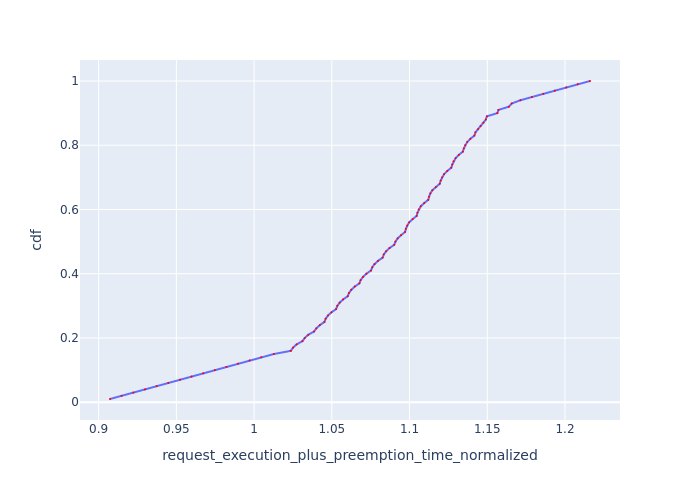

The file beside this chart, header and first rows:
Request Id, request_execution_plus_preemption_time_n…, cdf
0_99, 0.9073, 0.01
0_98, 0.9148, 0.02
0_97, 0.9223, 0.03
0_96, 0.9298, 0.04
0_95, 0.9373, 0.05
0_94, 0.9448, 0.06
0_93, 0.9523, 0.07
0_92, 0.9598, 0.08
0_91, 0.9673, 0.09
0_90, 0.9747, 0.1
0_89, 0.9822, 0.11
0_88, 0.9897, 0.12
0_87, 0.9971, 0.13
0_86, 1.005, 0.14
0_85, 1.013, 0.15
0_67, 1.024, 0.16
0_50, 1.025, 0.17
0_84, 1.027, 0.18
0_66, 1.031, 0.19
0_49, 1.033, 0.2
0_83, 1.035, 0.21
0_65, 1.039, 0.22
0_48, 1.04, 0.23
0_82, 1.042, 0.24
0_33, 1.045, 0.25
0_64, 1.046, 0.26
0_47, 1.048, 0.27
0_81, 1.05, 0.28
0_32, 1.053, 0.29
0_63, 1.054, 0.3
0_46, 1.055, 0.31
0_80, 1.057, 0.32
0_31, 1.06, 0.33
0_62, 1.061, 0.34
0_45, 1.063, 0.35
0_79, 1.065, 0.36
0_30, 1.068, 0.37
0_61, 1.069, 0.38
0_44, 1.07, 0.39
0_78, 1.072, 0.4
0_29, 1.075, 0.41
0_60, 1.076, 0.42
0_43, 1.077, 0.43
0_77, 1.08, 0.44
0_28, 1.083, 0.45
0_59, 1.083, 0.46
0_42, 1.085, 0.47
0_76, 1.087, 0.48
0_27, 1.09, 0.49
0_58, 1.091, 0.5
0_41, 1.092, 0.51
0_75, 1.095, 0.52
0_16, 1.097, 0.53
0_26, 1.098, 0.54
0_57, 1.098, 0.55
0_40, 1.1, 0.56
0_74, 1.102, 0.57
0_15, 1.105, 0.58
0_25, 1.105, 0.59
0_56, 1.106, 0.6
... 40 more rows
